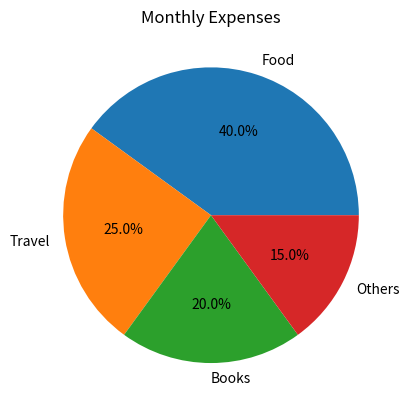

This chart was generated by the following Python code:
import numpy as np
import matplotlib.pyplot as plt
items = np.array(["Food", "Travel", "Books", "Others"])
expenses = np.array([40, 25, 20, 15])
plt.pie(expenses, labels=items, autopct="%1.1f%%")
plt.title("Monthly Expenses")
plt.show()
